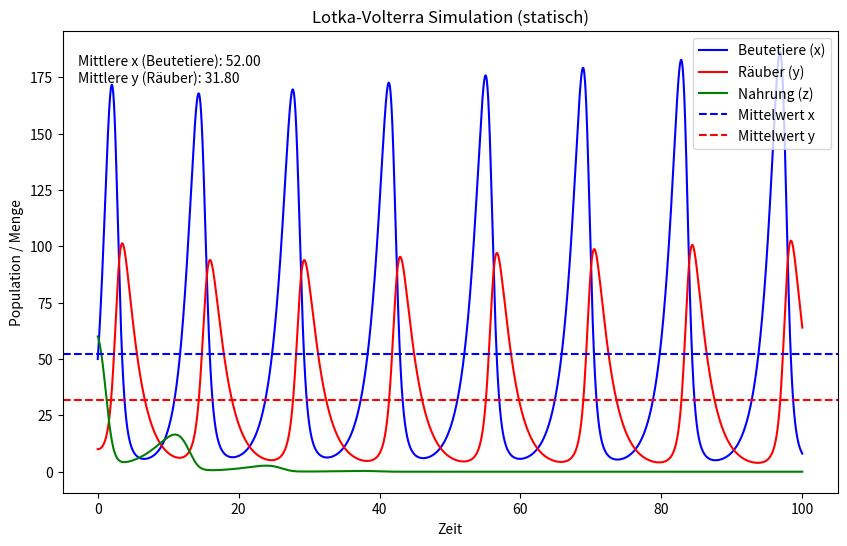

This chart was generated by the following Python code:
import matplotlib.pyplot as plt
import numpy as np

# Parameter definieren
a = 0.6  # Wachstumsrate der Beutetiere
b = 0.02  # Interaktionsrate zwischen Beutetiere und Räuber
c = 0.5  # Sterberate der Räuber
d = 0.01  # Zuwachsrate der Räuber durch Beute
r = 0.3  # Wachstumsrate der Nahrung
k = 0.009  # Konsumrate der Nahrung durch Beutetiere

dt = 0.01  # Zeitschrittgröße
steps = 10000  # Anzahl der Zeitschritte

# Anfangswerte
x = 50  # Anfangspopulation Beutetiere
y = 10  # Anfangspopulation Räuber
z = 60  # Anfangsmenge der Nahrung

# Listen zur Speicherung der Werte
t_values = [0]
x_values = [x]
y_values = [y]
z_values = [z]

# Werte berechnen
for step in range(steps):
    dx = (a * x - b * x * y + k * x * z) * dt
    dy = (-c * y + d * x * y) * dt
    dz = (r * z - k * x * z) * dt

    # Werte aktualisieren und begrenzen
    x = max(0, x + dx)
    y = max(0, y + dy)
    z = max(0, z + dz)

    # Zeit aktualisieren
    t_values.append(t_values[-1] + dt)
    x_values.append(x)
    y_values.append(y)
    z_values.append(z)

# Mittelwerte berechnen
x_mean = np.mean(x_values)
y_mean = np.mean(y_values)

# Plot erstellen
fig, ax = plt.subplots(figsize=(10, 6))
ax.set_xlabel("Zeit")
ax.set_ylabel("Population / Menge")
ax.set_title("Lotka-Volterra Simulation (statisch)")

# Daten plotten
ax.plot(t_values, x_values, label="Beutetiere (x)", color='blue')
ax.plot(t_values, y_values, label="Räuber (y)", color='red')
ax.plot(t_values, z_values, label="Nahrung (z)", color='green')
ax.axhline(y=x_mean, color='blue', linestyle='--', label="Mittelwert x")
ax.axhline(y=y_mean, color='red', linestyle='--', label="Mittelwert y")

# Mittelwerte als Text anzeigen
ax.text(0.02, 0.95, f"Mittlere x (Beutetiere): {x_mean:.2f}\nMittlere y (Räuber): {y_mean:.2f}",
        transform=ax.transAxes, fontsize=10, verticalalignment='top')

ax.legend()
plt.show()
